Dataset: split_set (GitHub, kibakibaki/5307A2Testing). Classes: apple, avocado, banana, blackberry, blueberry, capsicum, carrot, cherry tomato, cucumber, dragon fruit, grape, kiwi fruit, lemon, lime, mango, orange, papaya, passion fruit, peach, pear, pineapple, raspberry, strawberry, watermelon.

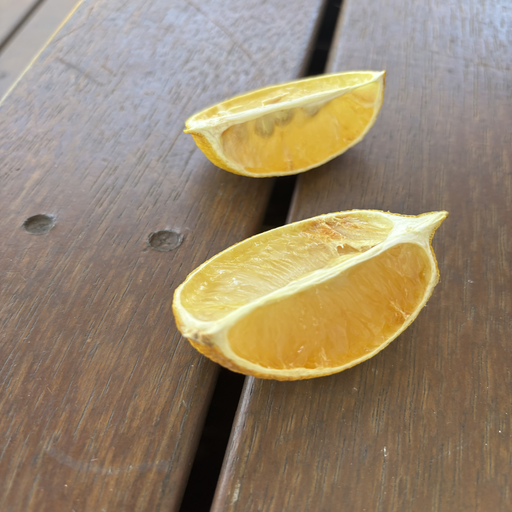
Label: lemon

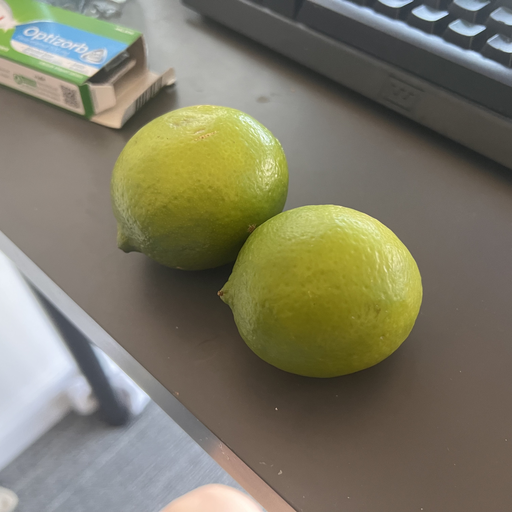
Label: lime

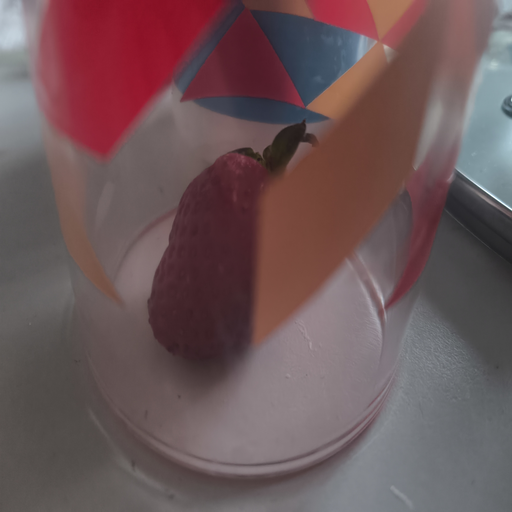
Label: strawberry

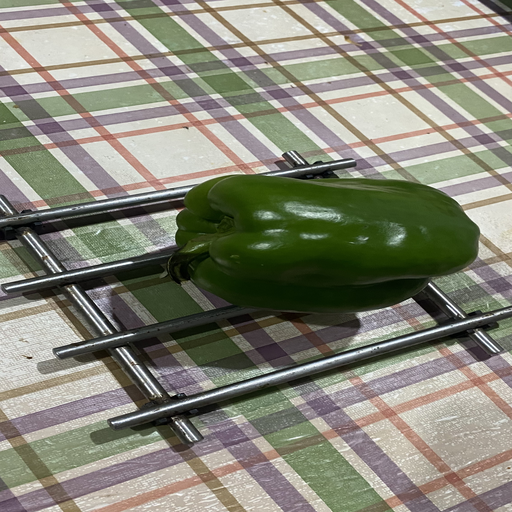
Label: capsicum

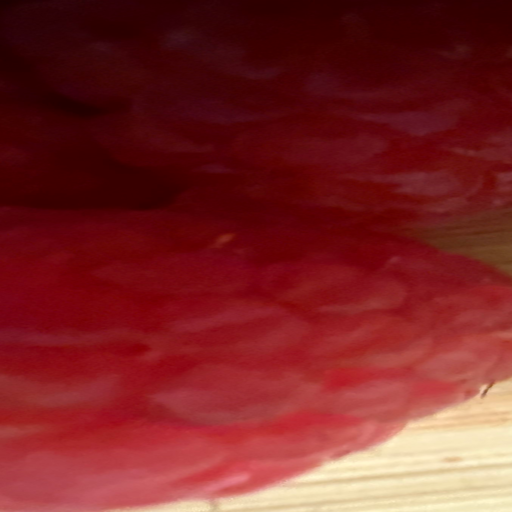
Label: raspberry

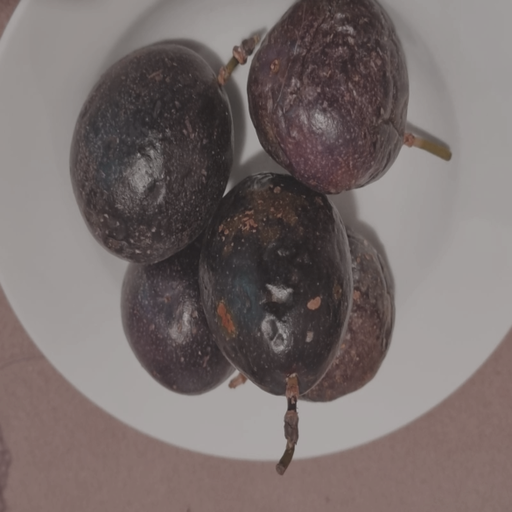
Label: passion fruit
